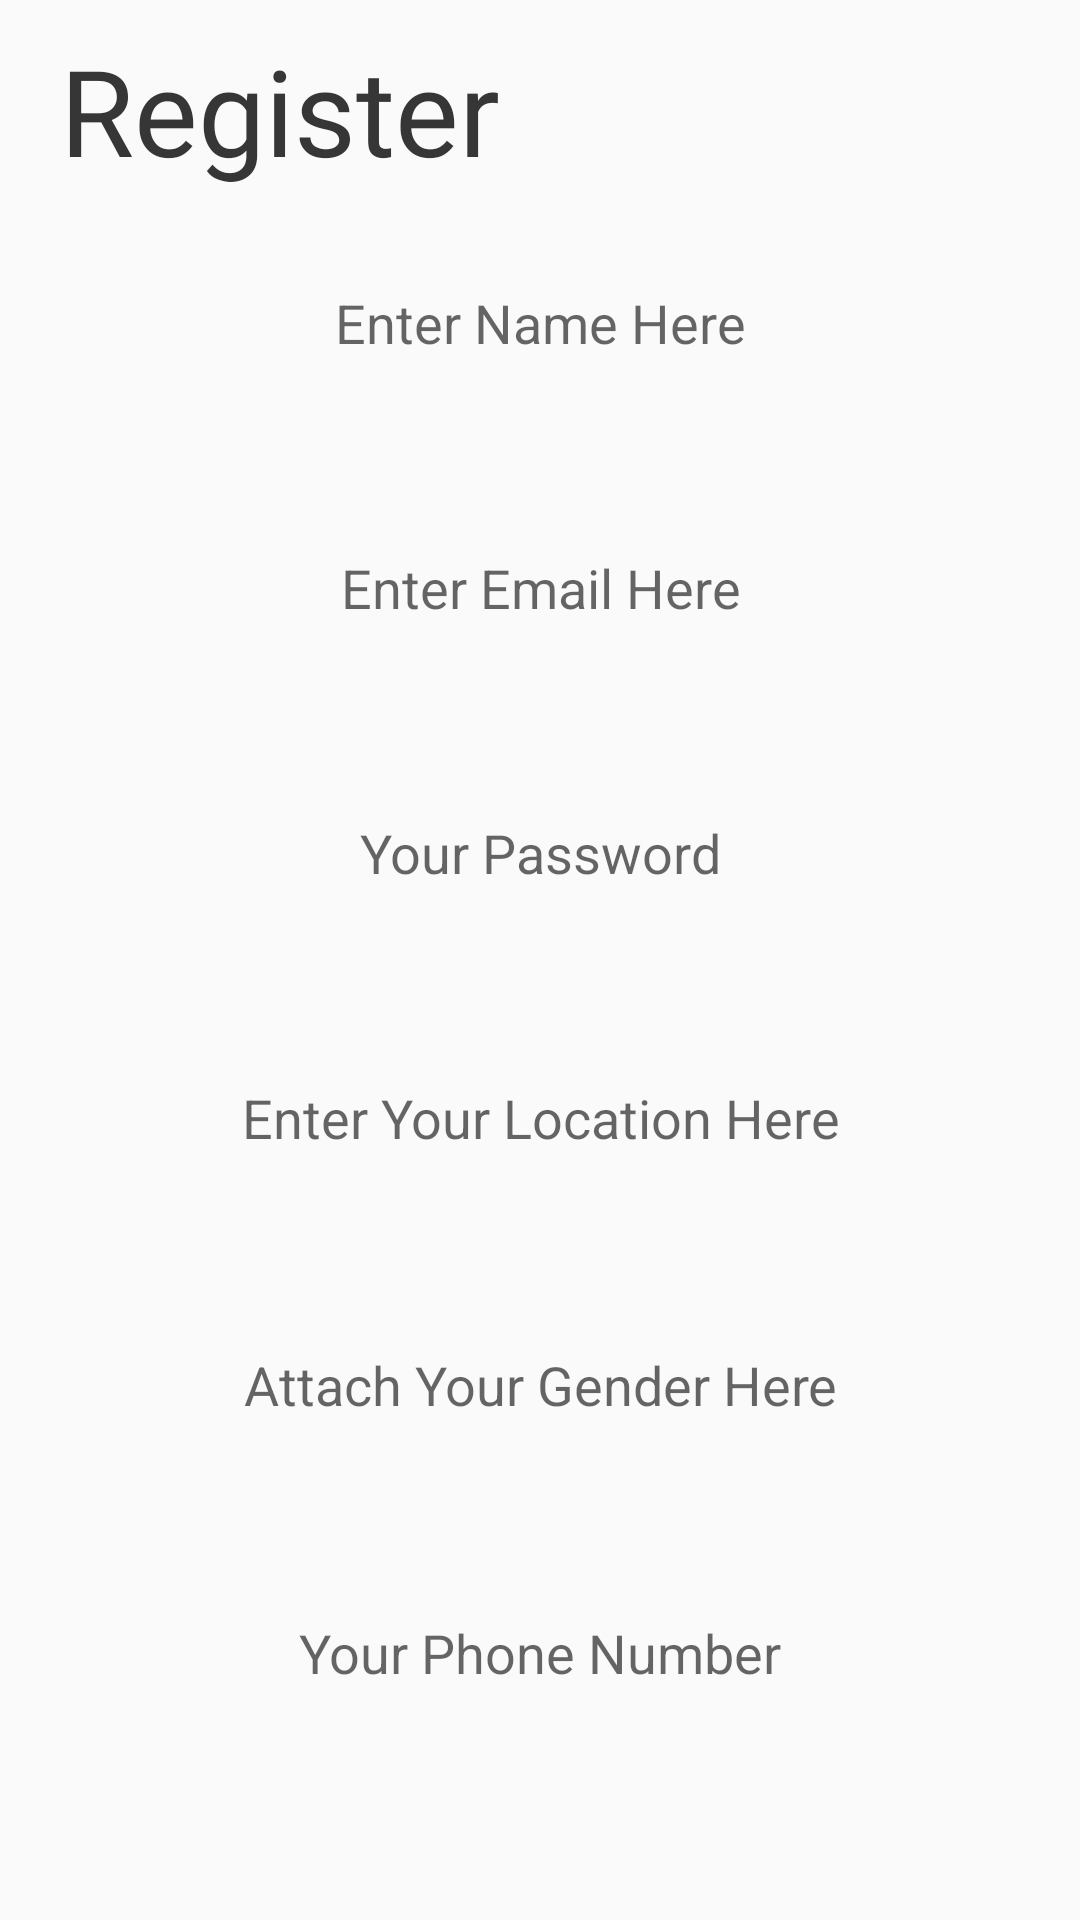

Produce the Android XML layout that renders to this screen, including the resource entries it uses.
<!-- AndroidManifest.xml: application theme Theme.VetementsFashionNepal -->
<!-- res/layout/activity_register.xml -->
<?xml version="1.0" encoding="utf-8"?>
<LinearLayout xmlns:android="http://schemas.android.com/apk/res/android"
    xmlns:app="http://schemas.android.com/apk/res-auto"
    xmlns:tools="http://schemas.android.com/tools"
    android:layout_width="match_parent"
    android:layout_height="match_parent"
    tools:context=".RegisterActivity"
    android:orientation="vertical">

    <TextView
        android:layout_width="wrap_content"
        android:layout_height="wrap_content"
        android:text="Register"
        android:id="@+id/tvRegister"
        android:fontFamily="@font/comfortaabold"
        android:layout_marginTop="10dp"
        android:layout_marginLeft="20dp"
        android:textSize="40dp"
        android:textColor="#363636"
        />
    <EditText
        android:id="@+id/etName"
        android:layout_width="match_parent"
        android:layout_height="wrap_content"
        android:hint="Enter Name Here"
        android:padding="12dp"
        android:inputType="text"
        android:layout_marginTop="20dp"
        android:layout_marginLeft="20dp"
        android:layout_marginRight="20dp"
        android:height="50dp"
        android:gravity="center"
        android:background="@drawable/registerborder"
        />
    <EditText
        android:id="@+id/etEmail"
        android:layout_width="match_parent"
        android:layout_height="wrap_content"
        android:hint="Enter Email Here"
        android:layout_marginTop="40dp"
        android:layout_marginLeft="20dp"
        android:padding="12dp"
        android:inputType="textEmailAddress"
        android:layout_marginRight="20dp"
        android:height="50dp"
        android:gravity="center"
        android:background="@drawable/registerborder"
        />
    <EditText
        android:id="@+id/etPass"
        android:layout_width="match_parent"
        android:layout_height="wrap_content"
        android:hint="Your Password"
        android:inputType="textPassword"
        android:layout_marginTop="40dp"
        android:padding="12dp"
        android:layout_marginLeft="20dp"
        android:layout_marginRight="20dp"
        android:height="50dp"
        android:gravity="center"
        android:background="@drawable/registerborder"
        />
    <EditText
        android:id="@+id/etAddress"
        android:layout_width="match_parent"
        android:layout_height="wrap_content"
        android:hint="Enter Your Location Here"
        android:layout_marginTop="40dp"
        android:layout_marginLeft="20dp"
        android:padding="12dp"
        android:inputType="text"
        android:layout_marginRight="20dp"
        android:height="50dp"
        android:gravity="center"
        android:background="@drawable/registerborder"
        />
    <EditText
        android:id="@+id/etGender"
        android:layout_width="match_parent"
        android:layout_height="wrap_content"
        android:layout_marginLeft="20dp"
        android:layout_marginTop="40dp"
        android:layout_marginRight="20dp"
        android:padding="12dp"
        android:height="50dp"
        android:background="@drawable/registerborder"
        android:gravity="center"
        android:hint="Attach Your Gender Here" />
    <EditText
        android:id="@+id/etNumber"
        android:layout_width="match_parent"
        android:layout_height="wrap_content"
        android:layout_marginLeft="20dp"
        android:layout_marginTop="40dp"
        android:layout_marginRight="20dp"
        android:padding="12dp"
        android:inputType="number"
        android:height="50dp"
        android:background="@drawable/registerborder"
        android:gravity="center"
        android:hint="Your Phone Number" />

    <EditText
        android:id="@+id/etPhoto"
        android:layout_width="match_parent"
        android:layout_height="wrap_content"
        android:layout_marginLeft="20dp"
        android:layout_marginTop="40dp"
        android:padding="12dp"
        android:layout_marginRight="20dp"
        android:height="50dp"
        android:background="@drawable/registerborder"
        android:gravity="center"
        android:hint="Attach Your Photo Here" />

    <Button
        android:layout_width="wrap_content"
        android:layout_height="wrap_content"
        android:text="Register"
        android:id="@+id/btnregister"
        android:gravity="center"
        android:width="160dp"
        android:background="@drawable/buttonradius"
        android:textColor="@color/white"
        android:layout_marginTop="40dp"
        android:textAlignment="center"
        android:layout_marginLeft="120dp"
        android:fontFamily="@font/comfortaabold"
        />






</LinearLayout>
<!-- resources referenced by this layout -->
<resources>
  <style name="Theme.VetementsFashionNepal" parent="Theme.AppCompat.Light.DarkActionBar">
          
          <item name="colorPrimary">@color/purple_500</item>
          <item name="colorPrimaryVariant">@color/purple_700</item>
          <item name="colorOnPrimary">@color/white</item>
          
          <item name="colorSecondary">@color/teal_200</item>
          <item name="colorSecondaryVariant">@color/teal_700</item>
          <item name="colorOnSecondary">@color/black</item>
          
          <item name="android:statusBarColor" tools:targetApi="l">?attr/colorPrimaryVariant</item>
          
      </style>
  <!-- not gathered from this repository: default colours our renderer supplied (Android Studio template values) -->
  <color name="purple_500">#FF6200EE</color>
  <color name="purple_700">#FF3700B3</color>
  <color name="teal_200">#FF03DAC5</color>
  <color name="teal_700">#FF018786</color>
  <color name="black">#FF000000</color>
  <color name="white">#FFFFFFFF</color>
</resources>
